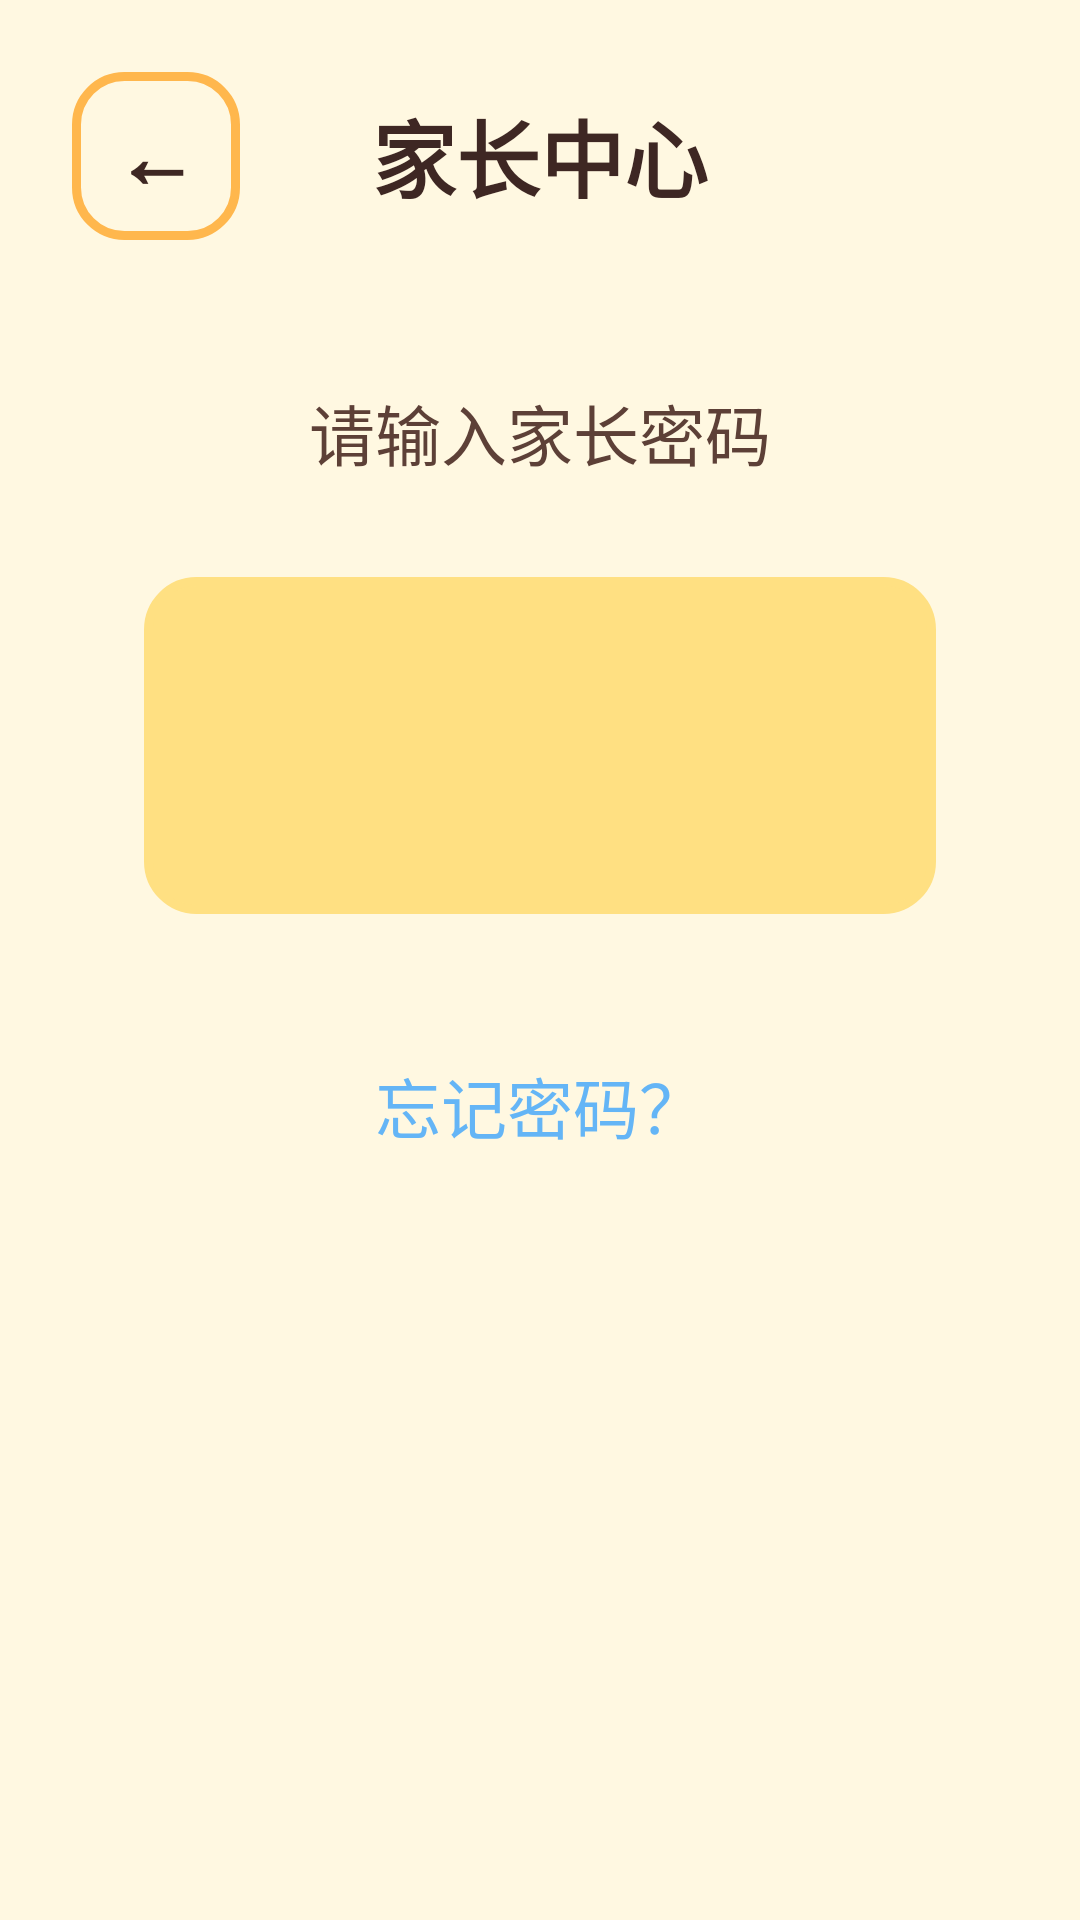

Produce the Android XML layout that renders to this screen, including the resource entries it uses.
<!-- AndroidManifest.xml: application theme Theme.KidLearn -->
<!-- res/layout/activity_parent_login.xml -->
<?xml version="1.0" encoding="utf-8"?>
<LinearLayout xmlns:android="http://schemas.android.com/apk/res/android"
    android:layout_width="match_parent"
    android:layout_height="match_parent"
    android:orientation="vertical"
    android:background="@color/bg_main"
    android:padding="@dimen/spacing_large">

    <LinearLayout
        android:layout_width="match_parent"
        android:layout_height="wrap_content"
        android:orientation="horizontal"
        android:gravity="center_vertical">

        <Button
            android:id="@+id/btnBack"
            android:layout_width="56dp"
            android:layout_height="56dp"
            android:text="←"
            android:textSize="28sp"
            android:textStyle="bold"
            android:background="@drawable/bg_card"
            android:textColor="@color/text_primary" />

        <TextView
            android:layout_width="0dp"
            android:layout_height="wrap_content"
            android:layout_weight="1"
            android:gravity="center"
            android:text="家长中心"
            android:textSize="@dimen/text_large"
            android:textStyle="bold"
            android:textColor="@color/text_primary"
            android:layout_marginHorizontal="@dimen/spacing_small" />

        <View
            android:layout_width="56dp"
            android:layout_height="56dp" />
    </LinearLayout>

    <TextView
        android:id="@+id/tvHint"
        android:layout_width="match_parent"
        android:layout_height="wrap_content"
        android:gravity="center"
        android:text="请输入家长密码"
        android:textSize="@dimen/text_medium"
        android:textColor="@color/text_secondary"
        android:padding="@dimen/spacing_medium"
        android:layout_marginTop="@dimen/spacing_huge" />

    
    <TextView
        android:id="@+id/etPassword"
        android:layout_width="match_parent"
        android:layout_height="wrap_content"
        android:gravity="center"
        android:text=""
        android:textSize="48sp"
        android:textStyle="bold"
        android:textColor="@color/text_primary"
        android:background="@drawable/bg_card"
        android:backgroundTint="@color/primary_light"
        android:padding="@dimen/spacing_large"
        android:layout_marginHorizontal="@dimen/spacing_large"
        android:layout_marginTop="@dimen/spacing_medium" />

    
    <GridLayout
        android:id="@+id/keypadGrid"
        android:layout_width="match_parent"
        android:layout_height="wrap_content"
        android:columnCount="3"
        android:gravity="center"
        android:layout_marginTop="@dimen/spacing_large" />

    <Button
        android:id="@+id/btnForgot"
        android:layout_width="wrap_content"
        android:layout_height="wrap_content"
        android:layout_gravity="center_horizontal"
        android:text="忘记密码？"
        android:textSize="@dimen/text_medium"
        android:background="@android:color/transparent"
        android:textColor="@color/accent"
        android:layout_marginTop="@dimen/spacing_medium" />

</LinearLayout>
<!-- resources referenced by this layout -->
<resources>
  <color name="accent">#64B5F6</color>
  <color name="bg_main">#FFF8E1</color>
  <color name="primary_light">#FFE082</color>
  <color name="text_primary">#3E2723</color>
  <color name="text_secondary">#5D4037</color>
  <dimen name="spacing_huge">32dp</dimen>
  <dimen name="spacing_large">24dp</dimen>
  <dimen name="spacing_medium">16dp</dimen>
  <dimen name="spacing_small">8dp</dimen>
  <dimen name="text_large">28sp</dimen>
  <dimen name="text_medium">22sp</dimen>
  <!-- drawable bg_card (drawable) -->
  <?xml version="1.0" encoding="utf-8"?>
  <shape xmlns:android="http://schemas.android.com/apk/res/android"
      android:shape="rectangle">
      <corners android:radius="@dimen/corner_medium" />
      <stroke android:width="3dp" android:color="@color/primary" />
  </shape>
  <style name="Theme.KidLearn" parent="Theme.MaterialComponents.Light.NoActionBar">
          <item name="colorPrimary">@color/primary</item>
          <item name="colorPrimaryVariant">@color/primary_dark</item>
          <item name="colorOnPrimary">@color/text_on_primary</item>
          <item name="colorSecondary">@color/secondary</item>
          <item name="colorOnSecondary">@color/text_on_primary</item>
          <item name="android:windowBackground">@color/bg_main</item>
          <item name="android:statusBarColor">@color/status_bar</item>
          <item name="android:windowLightStatusBar">true</item>
          <item name="android:navigationBarColor">@color/nav_bar</item>
          <item name="android:windowContentTransitions">true</item>
          <item name="android:windowAnimationStyle">@style/Animation.KidLearn.Activity</item>
      </style>
  <dimen name="corner_medium">16dp</dimen>
  <color name="primary">#FFB74D</color>
  <color name="primary_dark">#F57C00</color>
  <color name="text_on_primary">#FFFFFF</color>
  <color name="secondary">#81C784</color>
  <color name="status_bar">#F57C00</color>
  <color name="nav_bar">#FFE082</color>
  <style name="Animation.KidLearn.Activity" parent="@android:style/Animation.Activity">
          <item name="android:activityOpenEnterAnimation">@anim/slide_in_right</item>
          <item name="android:activityOpenExitAnimation">@anim/slide_out_left</item>
          <item name="android:activityCloseEnterAnimation">@anim/slide_in_left</item>
          <item name="android:activityCloseExitAnimation">@anim/slide_out_right</item>
      </style>
</resources>
